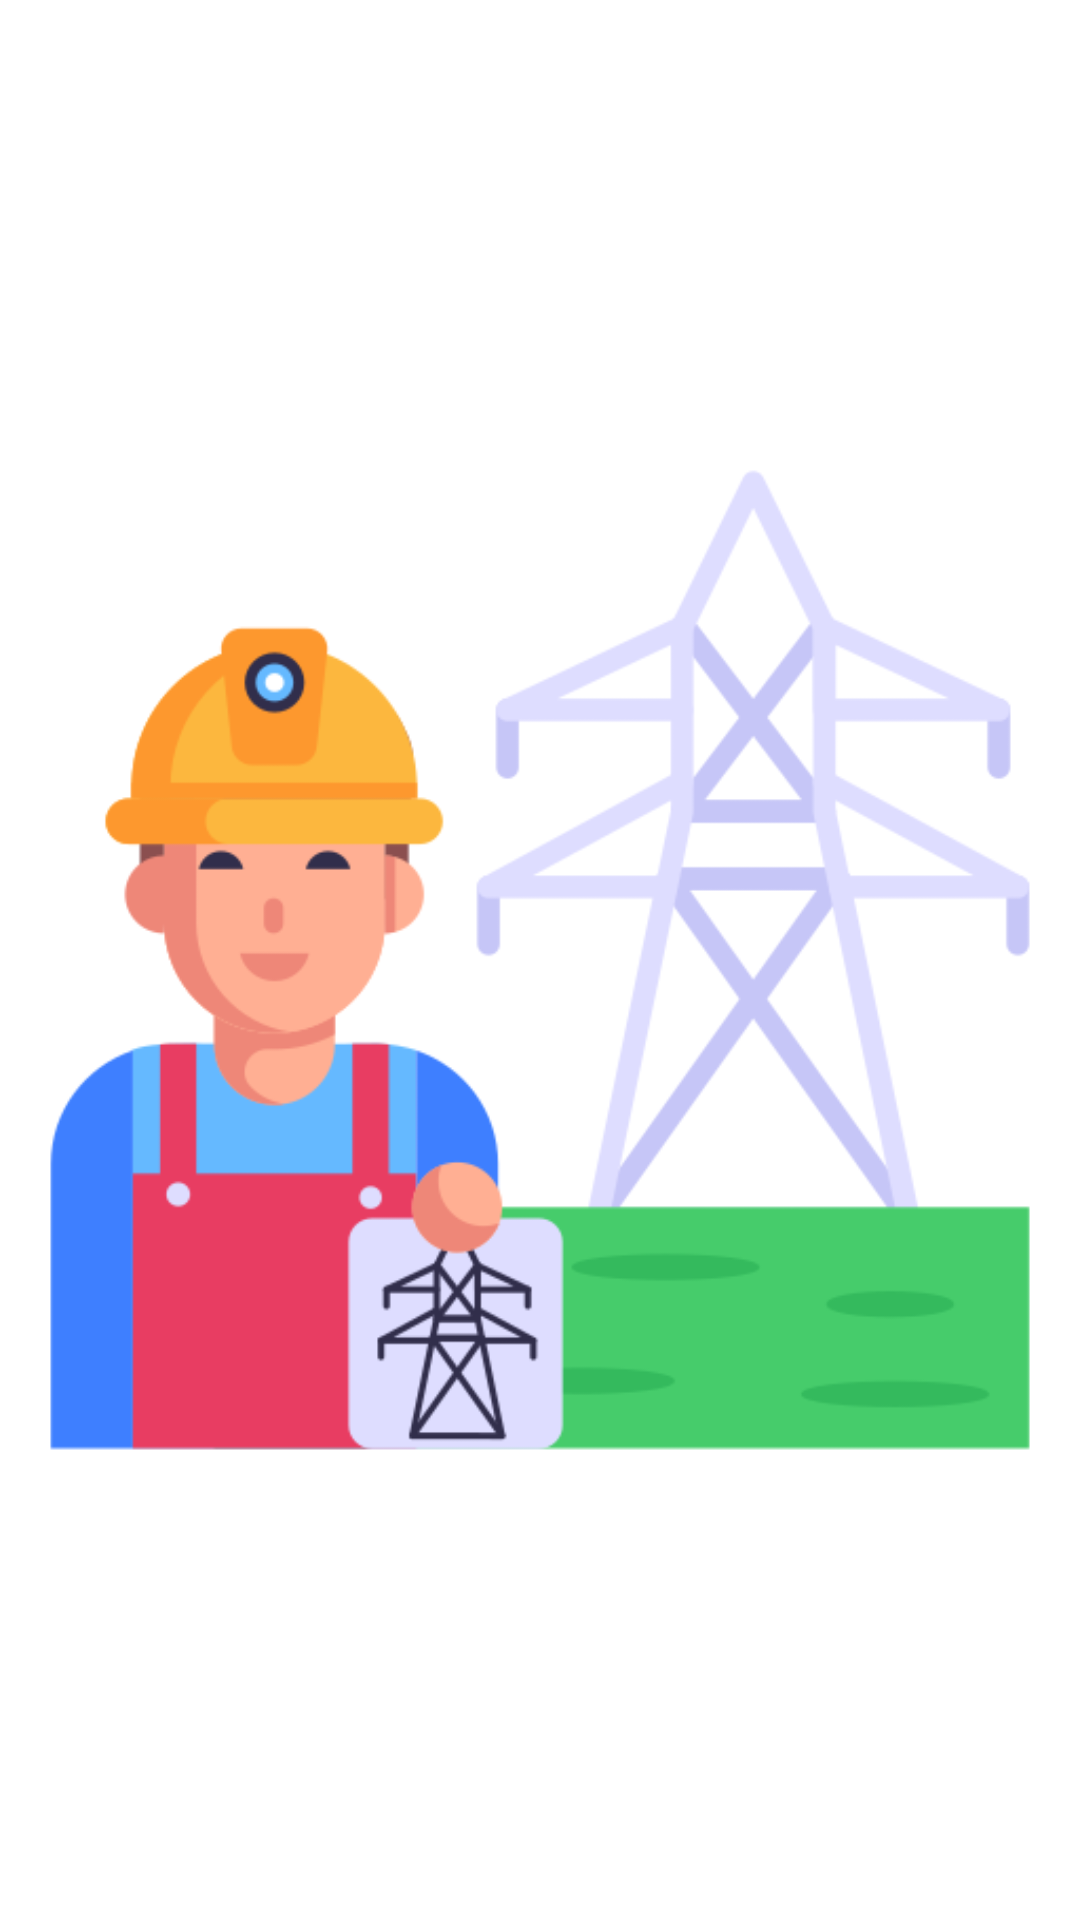

Write the Android layout XML for this screen, with the resource values it uses.
<!-- AndroidManifest.xml: application theme Theme.Avitiens -->
<!-- res/layout/activity_eeesubj.xml -->
<?xml version="1.0" encoding="utf-8"?>
<androidx.constraintlayout.widget.ConstraintLayout xmlns:android="http://schemas.android.com/apk/res/android"
    xmlns:app="http://schemas.android.com/apk/res-auto"
    xmlns:tools="http://schemas.android.com/tools"
    android:layout_width="match_parent"
    android:layout_height="match_parent"
    tools:context=".eeesubj">

    <ImageView
        android:id="@+id/imageView4"
        android:layout_width="wrap_content"
        android:layout_height="wrap_content"
        app:layout_constraintBottom_toBottomOf="parent"
        app:layout_constraintEnd_toEndOf="parent"
        app:layout_constraintHorizontal_bias="0.5"
        app:layout_constraintStart_toStartOf="parent"
        app:layout_constraintTop_toTopOf="parent"
        app:layout_constraintVertical_bias="0.5"
        app:srcCompat="@drawable/eee" />
</androidx.constraintlayout.widget.ConstraintLayout>
<!-- resources referenced by this layout -->
<resources>
  <!-- drawable eee: png bitmap (drawable, 42938 bytes) -->
  <style name="Theme.Avitiens" parent="Theme.MaterialComponents.Light.DarkActionBar">
          
          <item name="colorPrimary">@color/purple_500</item>
          <item name="colorPrimaryVariant">@color/purple_700</item>
          <item name="colorOnPrimary">@color/white</item>
          
          <item name="colorSecondary">@color/teal_200</item>
          <item name="colorSecondaryVariant">@color/teal_700</item>
          <item name="colorOnSecondary">@color/black</item>
          
          <item name="android:statusBarColor" tools:targetApi="21">?attr/colorPrimaryVariant</item>
          
      </style>
  <!-- not gathered from this repository: default colours our renderer supplied (Android Studio template values) -->
  <color name="purple_500">#FF6200EE</color>
  <color name="purple_700">#FF3700B3</color>
  <color name="teal_200">#FF03DAC5</color>
  <color name="teal_700">#FF018786</color>
  <color name="black">#FF000000</color>
  <color name="white">#FFFFFFFF</color>
</resources>
